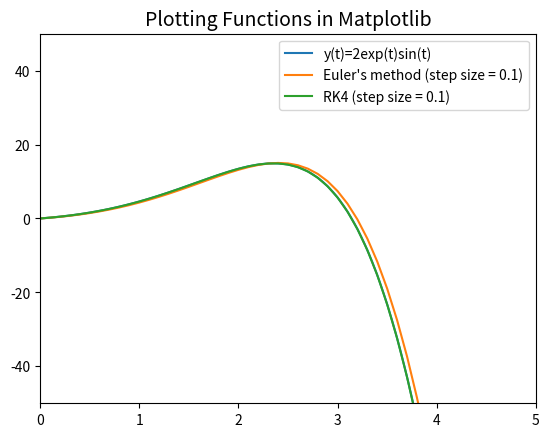

Write the Python code that produced this figure.
import numpy as np
import matplotlib.pyplot as plt

min = 0
max = 5
h = .1

# Define an Additional Function
def realDef(t):
    return 2 * np.exp(t) * np.sin(t)

def derivative(t):
    return 2 * np.exp(t) * np.cos(t) + 2 * np.exp(t) * np.sin(t)

eulerPoints = [0]
rk41Points = [0]
rk42Points = [2]
xPoints = [0]
itter = min
i = 0
while itter < max:
    newPoint = eulerPoints[i] + h * derivative(itter)
    eulerPoints.append(newPoint)

    z = rk41Points[i]
    w = rk42Points[i]

    k11 = w
    k12 = (2 * w) - (2 * z)

    k21 = w + (h * (k12 / 2))
    k22 = (2 * (w + (h * (k12 / 2)))) - (2 * (z + (h * (k11 / 2))))


    k31 = w + (h * (k22 / 2))
    k32 = (2 * (w + (h * (k22 / 2)))) - (2 * (z + (h * (k21 / 2))))

    k41 = w + (h * k32)
    k42 = (2 * (w + (h * k32))) - (2 * (z + (h * k31)))

    rk41Points.append(z + ((h/6) * (k11 + 2*k21 + 2*k31 + k41)))
    rk42Points.append(w + ((h/6) * (k12 + 2*k22 + 2*k32 + k42)))

    xPoints.append(itter+h)
    itter += h
    i+=1


# Create x and y values
t = np.linspace(min, max, 100000)
y1 = realDef(t)
#y2 = eulerApprox(t)

print(realDef(0))

# Plot both functions
fig, ax = plt.subplots()
ax.plot(t, y1, label='y(t)=2exp(t)sin(t)')
ax.plot(xPoints, eulerPoints, label='Euler\'s method (step size = ' + str(h) + ')')
ax.plot(xPoints, rk41Points, label='RK4 (step size = ' + str(h) + ')')
#ax.plot(t, y2, label='Euler\'s method')
ax.set_title('Plotting Functions in Matplotlib', size=14)
ax.set_xlim(min, max)
ax.set_ylim(-50, 50)
plt.legend()
plt.show()
